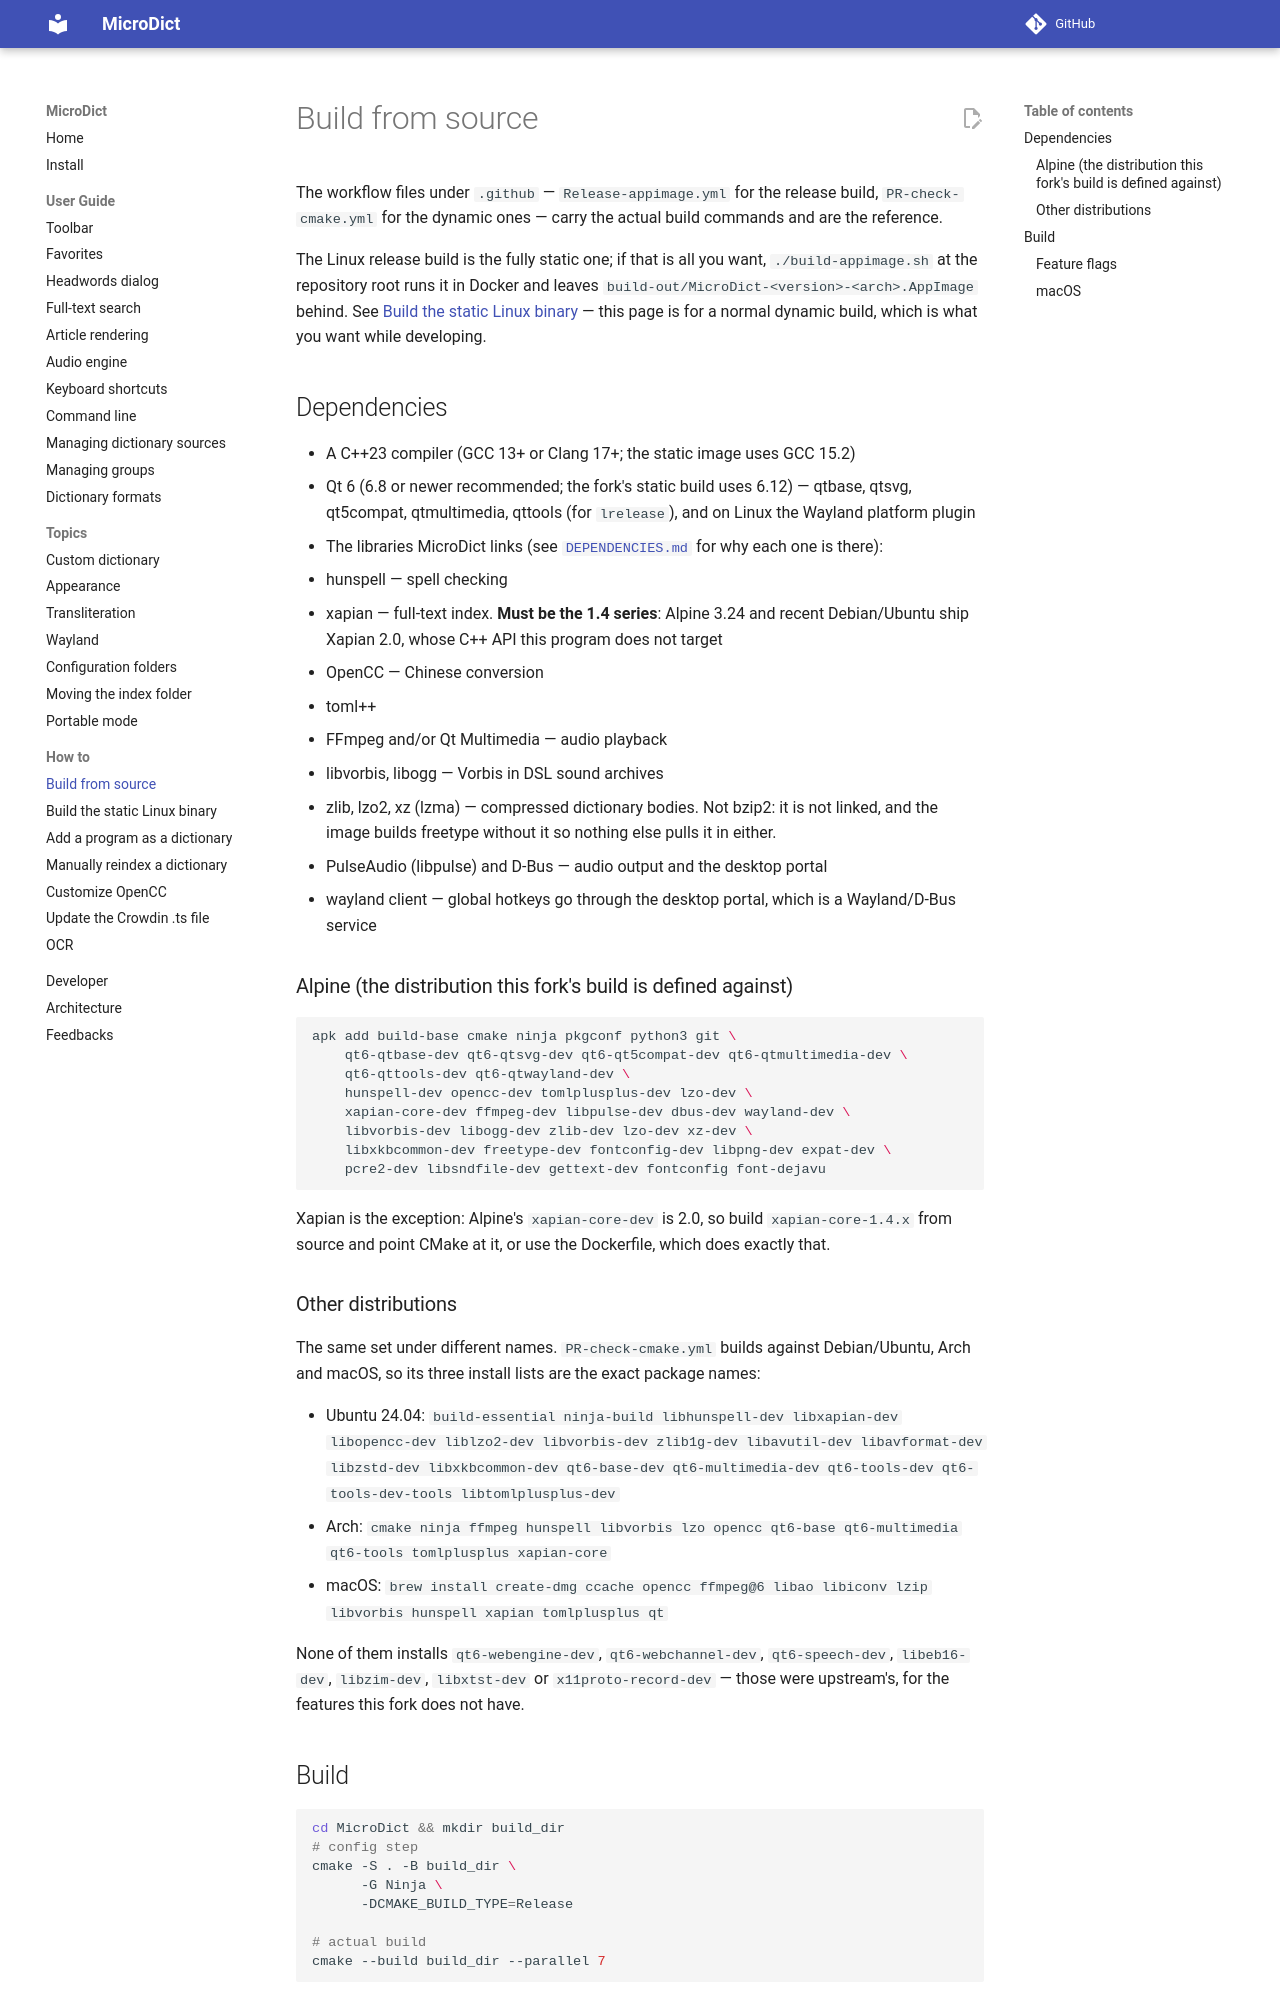

repository: dsvi/MicroDict · page: howto/build_from_source/index.html · generator: mkdocs

# Build from source

The workflow files under `.github` — `Release-appimage.yml` for the release build,
`PR-check-cmake.yml` for the dynamic ones — carry the actual build commands and are
the reference.

The Linux release build is the fully static one; if that is all you want,
`./build-appimage.sh` at the repository root runs it in Docker and leaves
`build-out/MicroDict-<version>-<arch>.AppImage` behind. See
[Build the static Linux binary](build_static_linux.md) — this page is for a normal
dynamic build, which is what you want while developing.

## Dependencies

* A C++23 compiler (GCC 13+ or Clang 17+; the static image uses GCC 15.2)
* Qt 6 (6.8 or newer recommended; the fork's static build uses 6.12)
  — qtbase, qtsvg, qt5compat, qtmultimedia, qttools (for `lrelease`), and on Linux
  the Wayland platform plugin
* The libraries MicroDict links (see
  [`DEPENDENCIES.md`](https://github.com/dsvi/MicroDict/blob/main/DEPENDENCIES.md)
  for why each one is there):
  * hunspell — spell checking
  * xapian — full-text index. **Must be the 1.4 series**: Alpine 3.24 and recent
    Debian/Ubuntu ship Xapian 2.0, whose C++ API this program does not target
  * OpenCC — Chinese conversion
  * toml++
  * FFmpeg and/or Qt Multimedia — audio playback
  * libvorbis, libogg — Vorbis in DSL sound archives
  * zlib, lzo2, xz (lzma) — compressed dictionary bodies. Not bzip2: it is not
    linked, and the image builds freetype without it so nothing else pulls it in
    either.
  * PulseAudio (libpulse) and D-Bus — audio output and the desktop portal
  * wayland client — global hotkeys go through the desktop portal, which is a
    Wayland/D-Bus service


### Alpine (the distribution this fork's build is defined against)

```shell
apk add build-base cmake ninja pkgconf python3 git \
    qt6-qtbase-dev qt6-qtsvg-dev qt6-qt5compat-dev qt6-qtmultimedia-dev \
    qt6-qttools-dev qt6-qtwayland-dev \
    hunspell-dev opencc-dev tomlplusplus-dev lzo-dev \
    xapian-core-dev ffmpeg-dev libpulse-dev dbus-dev wayland-dev \
    libvorbis-dev libogg-dev zlib-dev lzo-dev xz-dev \
    libxkbcommon-dev freetype-dev fontconfig-dev libpng-dev expat-dev \
    pcre2-dev libsndfile-dev gettext-dev fontconfig font-dejavu
```

Xapian is the exception: Alpine's `xapian-core-dev` is 2.0, so build
`xapian-core-1.4.x` from source and point CMake at it, or use the Dockerfile, which
does exactly that.

### Other distributions

The same set under different names. `PR-check-cmake.yml` builds against Debian/Ubuntu,
Arch and macOS, so its three install lists are the exact package names:

* Ubuntu 24.04: `build-essential ninja-build libhunspell-dev libxapian-dev
  libopencc-dev liblzo2-dev libvorbis-dev zlib1g-dev libavutil-dev
  libavformat-dev libzstd-dev libxkbcommon-dev qt6-base-dev qt6-multimedia-dev
  qt6-tools-dev qt6-tools-dev-tools libtomlplusplus-dev`
* Arch: `cmake ninja ffmpeg hunspell libvorbis lzo opencc qt6-base qt6-multimedia
  qt6-tools tomlplusplus xapian-core`
* macOS: `brew install create-dmg ccache opencc ffmpeg@6 libao libiconv lzip
  libvorbis hunspell xapian tomlplusplus qt`

None of them installs `qt6-webengine-dev`, `qt6-webchannel-dev`, `qt6-speech-dev`,
`libeb16-dev`, `libzim-dev`, `libxtst-dev` or `x11proto-record-dev` — those were
upstream's, for the features this fork does not have.
